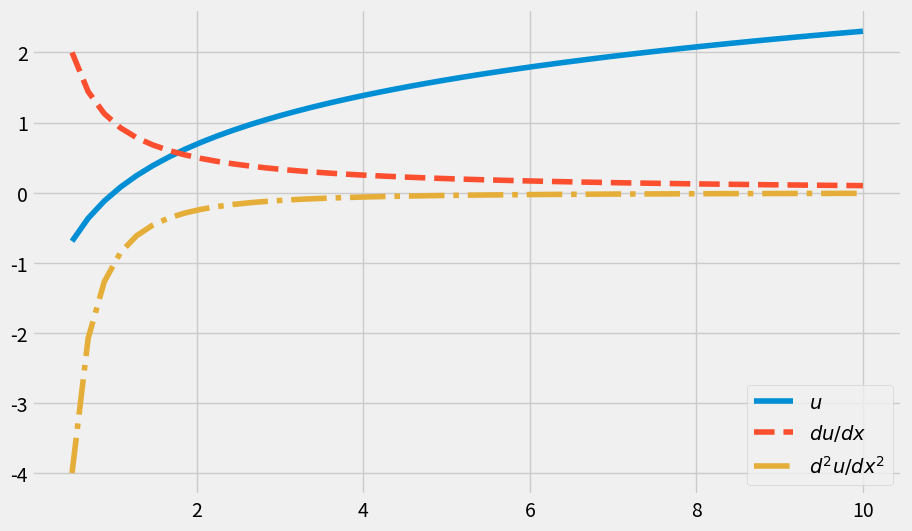

Write the Python code that produced this figure.
import numpy as np
import matplotlib.pyplot as plt

x = np.linspace(0.5, 10, 50)
u = np.log(x)
u1 = 1/x
u2=-1/x**2

np.set_printoptions(precision=5)
plt.style.use('fivethirtyeight')
plt.figure(figsize=(10,6))
plt.plot(x, u, label='$u$')
plt.plot(x, u1, '--', label='$du/dx$')
plt.plot(x, u2, '-.', label='$d^2u/dx^2$')
plt.legend(loc=0)
plt.show()
